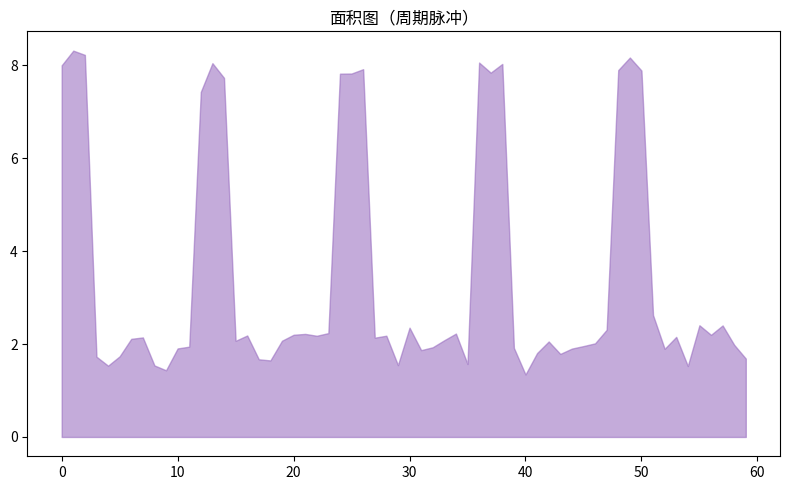

Write Python code to recreate this figure.
"""面积图（周期脉冲）
数据可视化示例（matplotlib）。填充面积折线。
运行后在当前目录生成 'viz_area_d6'_preview.png。
"""
import matplotlib
matplotlib.use("Agg")
import matplotlib.pyplot as plt
import numpy as np

rng = np.random.default_rng(12)
fig, ax = plt.subplots(figsize=(8, 5))
data = np.array(np.where(np.arange(60) % 12 < 3, rng.normal(8, 0.3, 60), rng.normal(2, 0.3, 60)))
ax.fill_between(np.arange(len(data)), data, alpha=0.55, color='tab:purple')
ax.set_title("面积图（周期脉冲）")
plt.tight_layout()
plt.savefig("'viz_area_d6'_preview.png", dpi=110)
print("已生成 'viz_area_d6'_preview.png")
